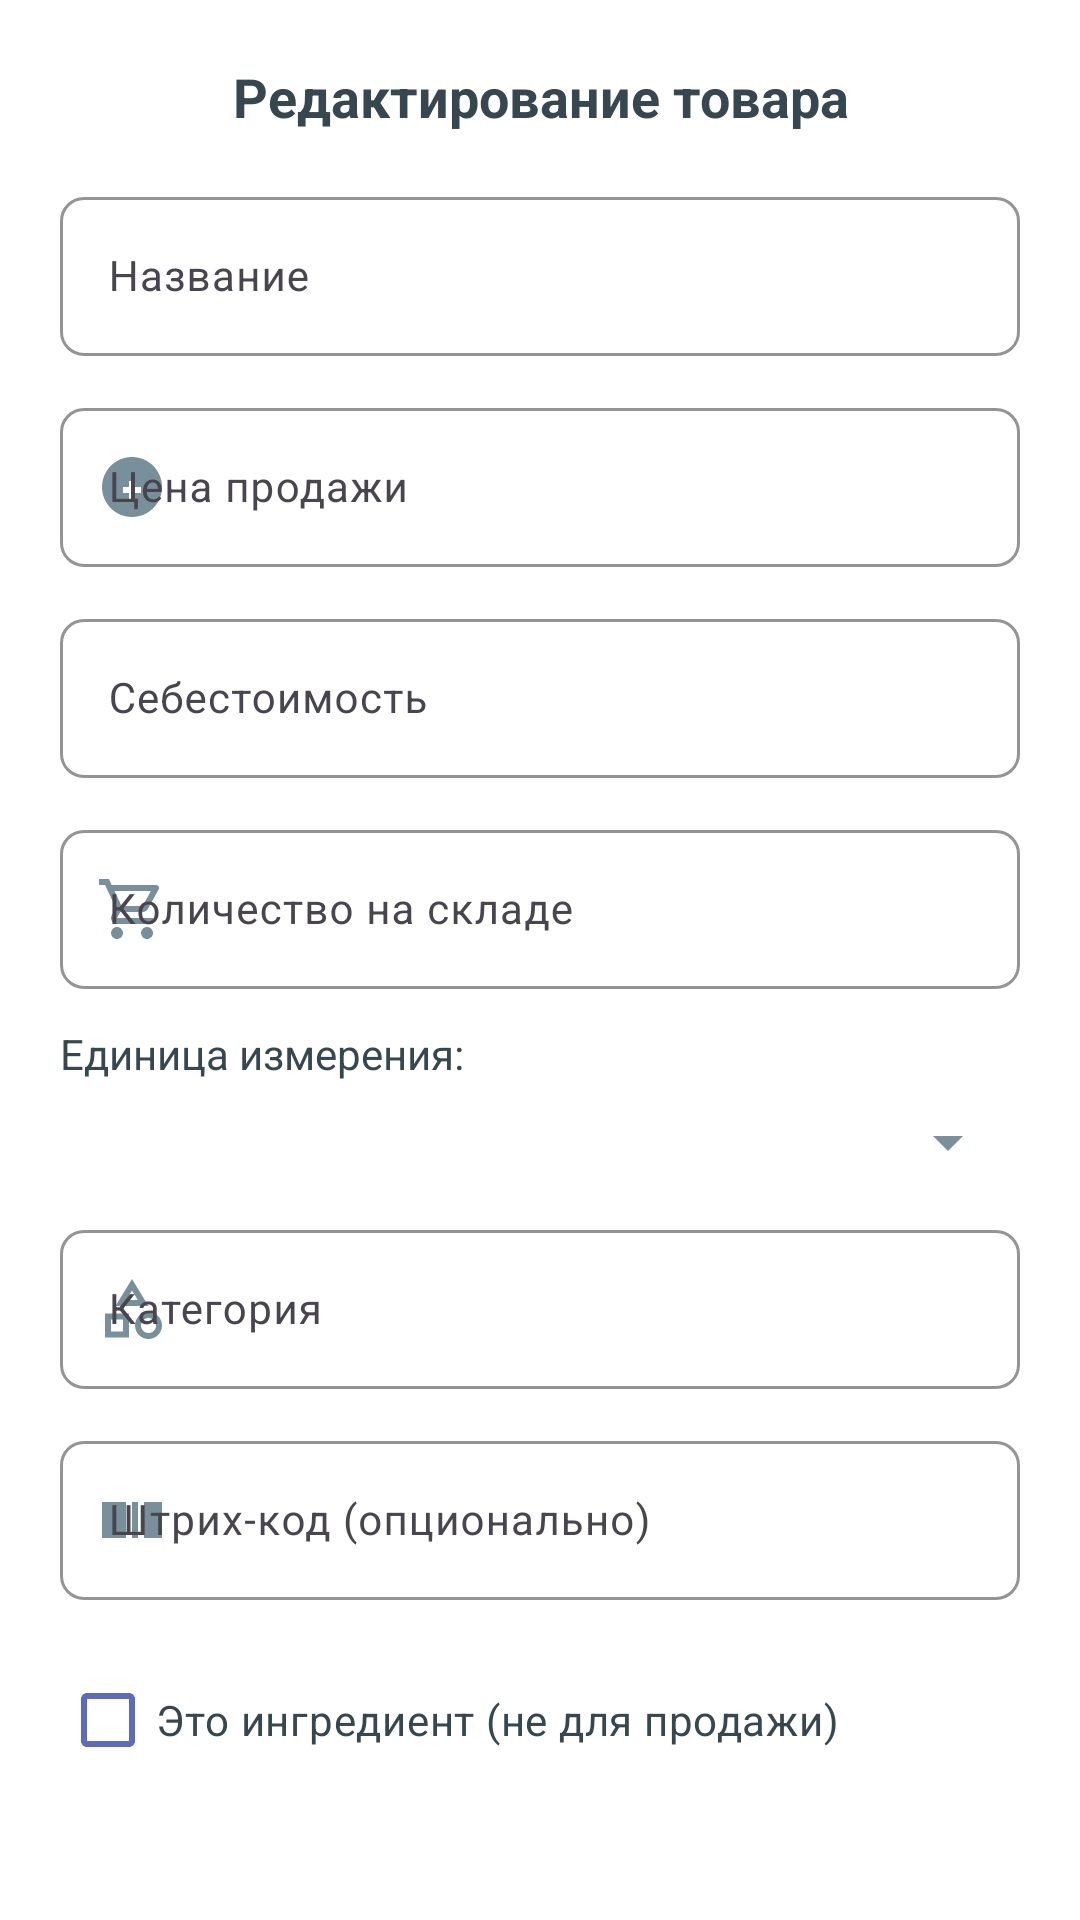

Here is an Android app screen rendered from its layout file. Give the layout XML and the strings, colors and styles it references.
<!-- AndroidManifest.xml: application theme Theme.SmartKassa -->
<!-- res/layout/dialog_edit_product.xml -->
<?xml version="1.0" encoding="utf-8"?>
<ScrollView xmlns:android="http://schemas.android.com/apk/res/android"
    xmlns:app="http://schemas.android.com/apk/res-auto"
    android:layout_width="match_parent"
    android:layout_height="wrap_content"
    android:background="@color/surface">

    <LinearLayout
        android:layout_width="match_parent"
        android:layout_height="wrap_content"
        android:orientation="vertical"
        android:padding="20dp">

        <TextView
            android:layout_width="match_parent"
            android:layout_height="wrap_content"
            android:text="Редактирование товара"
            android:textSize="18sp"
            android:textStyle="bold"
            android:textColor="@color/text_primary"
            android:gravity="center"
            android:layout_marginBottom="16dp" />

        
        <com.google.android.material.textfield.TextInputLayout
            android:layout_width="match_parent"
            android:layout_height="wrap_content"
            style="@style/Widget.Material3.TextInputLayout.OutlinedBox"
            android:layout_marginBottom="12dp"
            app:boxCornerRadiusTopStart="8dp"
            app:boxCornerRadiusTopEnd="8dp"
            app:boxCornerRadiusBottomStart="8dp"
            app:boxCornerRadiusBottomEnd="8dp"
            app:boxStrokeColor="@color/primary"
            app:boxBackgroundColor="@color/surface"
            app:startIconDrawable="@drawable/ic_products"
            app:startIconTint="@color/secondary">

            <com.google.android.material.textfield.TextInputEditText
                android:id="@+id/etProductName"
                android:layout_width="match_parent"
                android:layout_height="wrap_content"
                android:hint="Название"
                android:textSize="14sp"
                android:textColor="@color/text_primary"
                android:inputType="textCapWords"
                android:maxLines="1" />

        </com.google.android.material.textfield.TextInputLayout>

        
        <com.google.android.material.textfield.TextInputLayout
            android:layout_width="match_parent"
            android:layout_height="wrap_content"
            style="@style/Widget.Material3.TextInputLayout.OutlinedBox"
            android:layout_marginBottom="12dp"
            app:boxCornerRadiusTopStart="8dp"
            app:boxCornerRadiusTopEnd="8dp"
            app:boxCornerRadiusBottomStart="8dp"
            app:boxCornerRadiusBottomEnd="8dp"
            app:boxStrokeColor="@color/primary"
            app:boxBackgroundColor="@color/surface"
            app:startIconDrawable="@drawable/ic_currency"
            app:startIconTint="@color/secondary"
            app:suffixText="₽"
            app:suffixTextColor="@color/text_secondary">

            <com.google.android.material.textfield.TextInputEditText
                android:id="@+id/etPrice"
                android:layout_width="match_parent"
                android:layout_height="wrap_content"
                android:hint="Цена продажи"
                android:textSize="14sp"
                android:textColor="@color/text_primary"
                android:inputType="numberDecimal"
                android:maxLines="1" />

        </com.google.android.material.textfield.TextInputLayout>

        
        <com.google.android.material.textfield.TextInputLayout
            android:layout_width="match_parent"
            android:layout_height="wrap_content"
            style="@style/Widget.Material3.TextInputLayout.OutlinedBox"
            android:layout_marginBottom="12dp"
            app:boxCornerRadiusTopStart="8dp"
            app:boxCornerRadiusTopEnd="8dp"
            app:boxCornerRadiusBottomStart="8dp"
            app:boxCornerRadiusBottomEnd="8dp"
            app:boxStrokeColor="@color/primary"
            app:boxBackgroundColor="@color/surface"
            app:startIconDrawable="@drawable/ic_cost"
            app:startIconTint="@color/secondary"
            app:suffixText="₽"
            app:suffixTextColor="@color/text_secondary">

            <com.google.android.material.textfield.TextInputEditText
                android:id="@+id/etCostPrice"
                android:layout_width="match_parent"
                android:layout_height="wrap_content"
                android:hint="Себестоимость"
                android:textSize="14sp"
                android:textColor="@color/text_primary"
                android:inputType="numberDecimal"
                android:maxLines="1" />

        </com.google.android.material.textfield.TextInputLayout>

        
        <com.google.android.material.textfield.TextInputLayout
            android:layout_width="match_parent"
            android:layout_height="wrap_content"
            style="@style/Widget.Material3.TextInputLayout.OutlinedBox"
            android:layout_marginBottom="12dp"
            app:boxCornerRadiusTopStart="8dp"
            app:boxCornerRadiusTopEnd="8dp"
            app:boxCornerRadiusBottomStart="8dp"
            app:boxCornerRadiusBottomEnd="8dp"
            app:boxStrokeColor="@color/primary"
            app:boxBackgroundColor="@color/surface"
            app:startIconDrawable="@drawable/ic_stock"
            app:startIconTint="@color/secondary">

            <com.google.android.material.textfield.TextInputEditText
                android:id="@+id/etStock"
                android:layout_width="match_parent"
                android:layout_height="wrap_content"
                android:hint="Количество на складе"
                android:textSize="14sp"
                android:textColor="@color/text_primary"
                android:inputType="numberDecimal"
                android:maxLines="1" />

        </com.google.android.material.textfield.TextInputLayout>

        
        <TextView
            android:layout_width="match_parent"
            android:layout_height="wrap_content"
            android:text="Единица измерения:"
            android:textSize="14sp"
            android:textColor="@color/text_primary"
            android:layout_marginBottom="8dp" />

        <Spinner
            android:id="@+id/spUnit"
            android:layout_width="match_parent"
            android:layout_height="wrap_content"
            android:layout_marginBottom="12dp" />

        
        <com.google.android.material.textfield.TextInputLayout
            android:layout_width="match_parent"
            android:layout_height="wrap_content"
            style="@style/Widget.Material3.TextInputLayout.OutlinedBox"
            android:layout_marginBottom="12dp"
            app:boxCornerRadiusTopStart="8dp"
            app:boxCornerRadiusTopEnd="8dp"
            app:boxCornerRadiusBottomStart="8dp"
            app:boxCornerRadiusBottomEnd="8dp"
            app:boxStrokeColor="@color/primary"
            app:boxBackgroundColor="@color/surface"
            app:startIconDrawable="@drawable/ic_category"
            app:startIconTint="@color/secondary">

            <com.google.android.material.textfield.TextInputEditText
                android:id="@+id/etCategory"
                android:layout_width="match_parent"
                android:layout_height="wrap_content"
                android:hint="Категория"
                android:textSize="14sp"
                android:textColor="@color/text_primary"
                android:inputType="text"
                android:maxLines="1" />

        </com.google.android.material.textfield.TextInputLayout>

        
        <com.google.android.material.textfield.TextInputLayout
            android:layout_width="match_parent"
            android:layout_height="wrap_content"
            style="@style/Widget.Material3.TextInputLayout.OutlinedBox"
            android:layout_marginBottom="16dp"
            app:boxCornerRadiusTopStart="8dp"
            app:boxCornerRadiusTopEnd="8dp"
            app:boxCornerRadiusBottomStart="8dp"
            app:boxCornerRadiusBottomEnd="8dp"
            app:boxStrokeColor="@color/primary"
            app:boxBackgroundColor="@color/surface"
            app:startIconDrawable="@drawable/ic_barcode"
            app:startIconTint="@color/secondary">

            <com.google.android.material.textfield.TextInputEditText
                android:id="@+id/etBarcode"
                android:layout_width="match_parent"
                android:layout_height="wrap_content"
                android:hint="Штрих-код (опционально)"
                android:textSize="14sp"
                android:textColor="@color/text_primary"
                android:inputType="number"
                android:maxLines="1" />

        </com.google.android.material.textfield.TextInputLayout>

        
        <com.google.android.material.checkbox.MaterialCheckBox
            android:id="@+id/cbIsIngredient"
            android:layout_width="match_parent"
            android:layout_height="wrap_content"
            android:text="Это ингредиент (не для продажи)"
            android:textSize="14sp"
            android:textColor="@color/text_primary"
            app:buttonTint="@color/primary"
            android:layout_marginBottom="8dp" />

        
        <LinearLayout
            android:id="@+id/containerTotalCost"
            android:layout_width="match_parent"
            android:layout_height="wrap_content"
            android:orientation="vertical"
            android:padding="12dp"
            android:visibility="gone"
            android:layout_marginBottom="12dp">

            <TextView
                android:id="@+id/tvCostInfo"
                android:layout_width="match_parent"
                android:layout_height="wrap_content"
                android:text="Общая стоимость запаса: 0.00 ₽"
                android:textSize="14sp"
                android:textColor="@color/text_secondary" />

        </LinearLayout>

    </LinearLayout>

</ScrollView>
<!-- resources referenced by this layout -->
<resources>
  <color name="primary">#5C6BC0</color>
  <color name="secondary">#78909C</color>
  <color name="surface">#FFFFFF</color>
  <color name="text_primary">#37474F</color>
  <color name="text_secondary">#78909C</color>
  <!-- drawable ic_barcode (drawable) -->
  <?xml version="1.0" encoding="utf-8"?>
  <vector xmlns:android="http://schemas.android.com/apk/res/android"
      android:width="24dp"
      android:height="24dp"
      android:viewportWidth="24"
      android:viewportHeight="24"
      android:tint="#FFFFFF">
      <path
          android:fillColor="@android:color/white"
          android:pathData="M2,6h2v12H2V6zM20,6h2v12h-2V6zM4,6h4v12H4V6zM8,6h2v12H8V6zM12,6h2v12h-2V6zM16,6h2v12h-2V6zM18,6h2v12h-2V6z"/>
  </vector>
  <!-- drawable ic_category (drawable) -->
  <?xml version="1.0" encoding="utf-8"?>
  <vector xmlns:android="http://schemas.android.com/apk/res/android"
      android:width="24dp"
      android:height="24dp"
      android:viewportWidth="24"
      android:viewportHeight="24"
      android:tint="#FFFFFF">
      <path
          android:fillColor="@android:color/white"
          android:pathData="M12,2l-5.5,9h11L12,2zM12,5.84L13.93,9h-3.87L12,5.84zM17.5,13c-2.49,0 -4.5,2.01 -4.5,4.5s2.01,4.5 4.5,4.5 4.5,-2.01 4.5,-4.5 -2.01,-4.5 -4.5,-4.5zM17.5,20c-1.38,0 -2.5,-1.12 -2.5,-2.5s1.12,-2.5 2.5,-2.5 2.5,1.12 2.5,2.5 -1.12,2.5 -2.5,2.5zM3,21.5h8v-8H3v8zM5,15.5h4v4H5v-4z"/>
  </vector>
  <!-- drawable ic_currency (drawable) -->
  <?xml version="1.0" encoding="utf-8"?>
  <vector xmlns:android="http://schemas.android.com/apk/res/android"
      android:width="24dp"
      android:height="24dp"
      android:viewportWidth="24"
      android:viewportHeight="24"
      android:tint="#FF6C63FF">
      <path
          android:fillColor="@android:color/white"
          android:pathData="M12,2C6.48,2 2,6.48 2,12s4.48,10 10,10 10,-4.48 10,-10S17.52,2 12,2zM15,14h-2v2h-2v-2H9v-2h2v-2h2v2h2v2z"/>
  </vector>
  <color name="on_primary">#FFFFFF</color>
  <color name="primary_light">#8E99F3</color>
  <color name="primary_dark">#26418F</color>
  <color name="on_secondary">#FFFFFF</color>
  <color name="secondary_light">#A7C0CD</color>
  <color name="secondary_dark">#4B636E</color>
  <color name="background">#F5F7FA</color>
  <color name="on_surface">#37474F</color>
  <color name="error">#EF5350</color>
  <style name="Widget.SmartKassa.Button" parent="Widget.Material3.Button.OutlinedButton">
          <item name="android:minHeight">48dp</item>
          <item name="android:paddingStart">16dp</item>
          <item name="android:paddingEnd">16dp</item>
          <item name="cornerRadius">8dp</item>
          <item name="strokeColor">?attr/colorPrimary</item>
          <item name="strokeWidth">1dp</item>
          <item name="android:textColor">?attr/colorPrimary</item>
          <item name="backgroundTint">@color/surface</item>
      </style>
  <style name="Widget.SmartKassa.TextInputLayout.OutlinedBox" parent="Widget.Material3.TextInputLayout.OutlinedBox">
          <item name="boxStrokeColor">?attr/colorPrimary</item>
          <item name="boxBackgroundColor">@color/surface</item>
          <item name="hintTextColor">?attr/colorPrimary</item>
          <item name="boxCornerRadiusTopStart">8dp</item>
          <item name="boxCornerRadiusTopEnd">8dp</item>
          <item name="boxCornerRadiusBottomStart">8dp</item>
          <item name="boxCornerRadiusBottomEnd">8dp</item>
      </style>
</resources>
